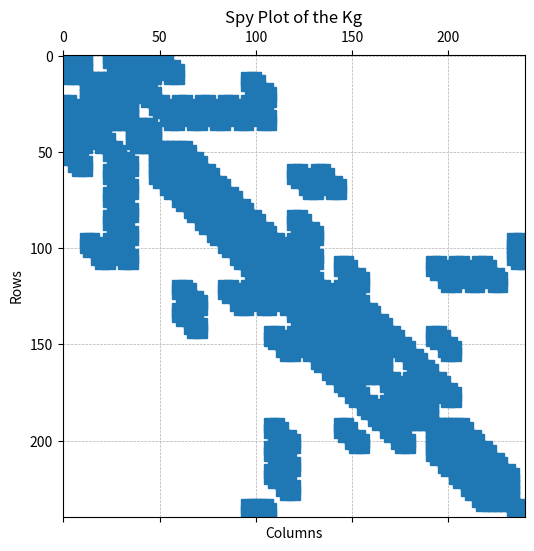
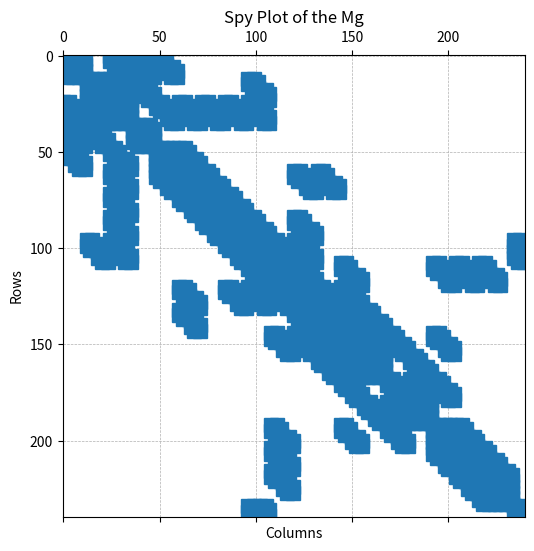
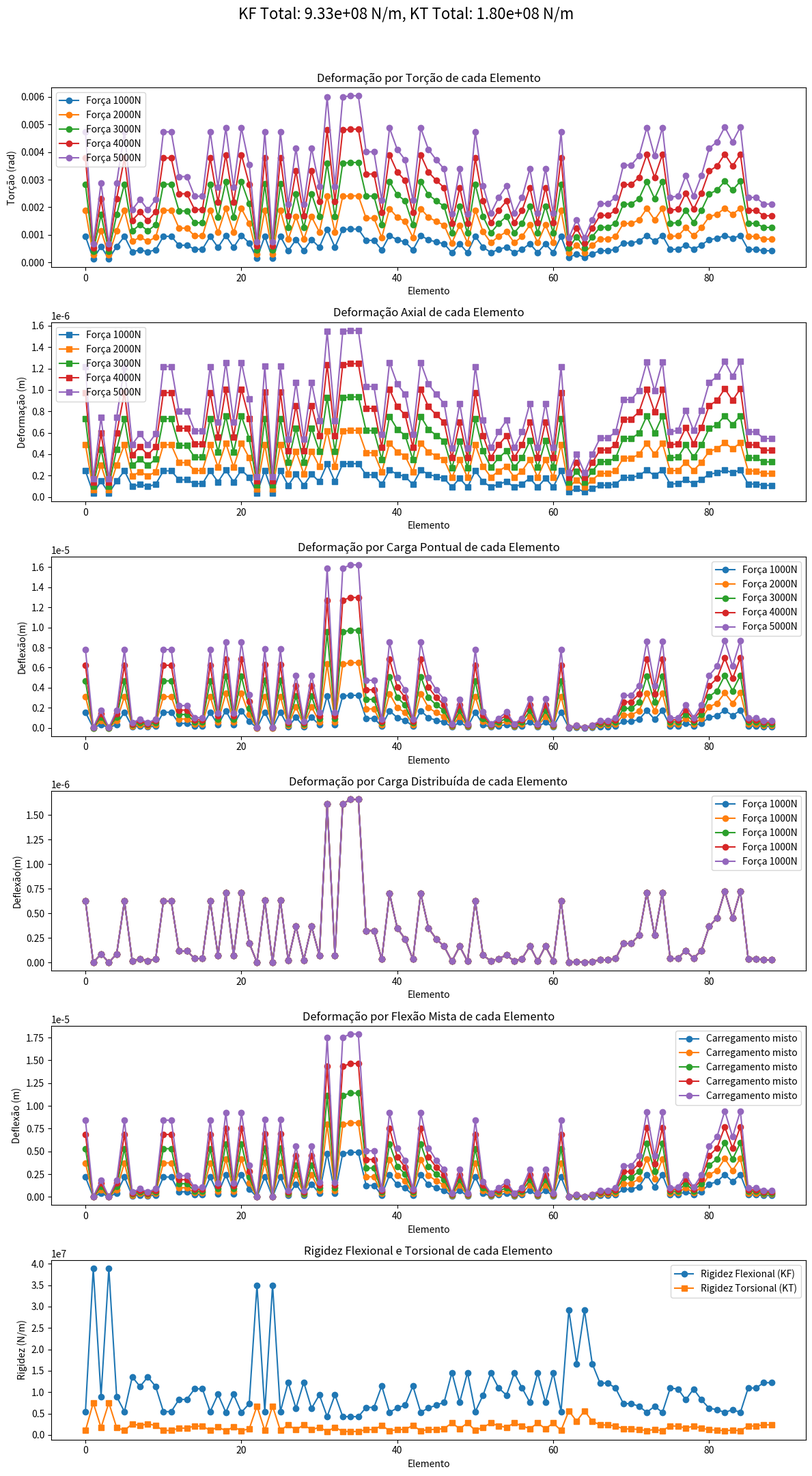
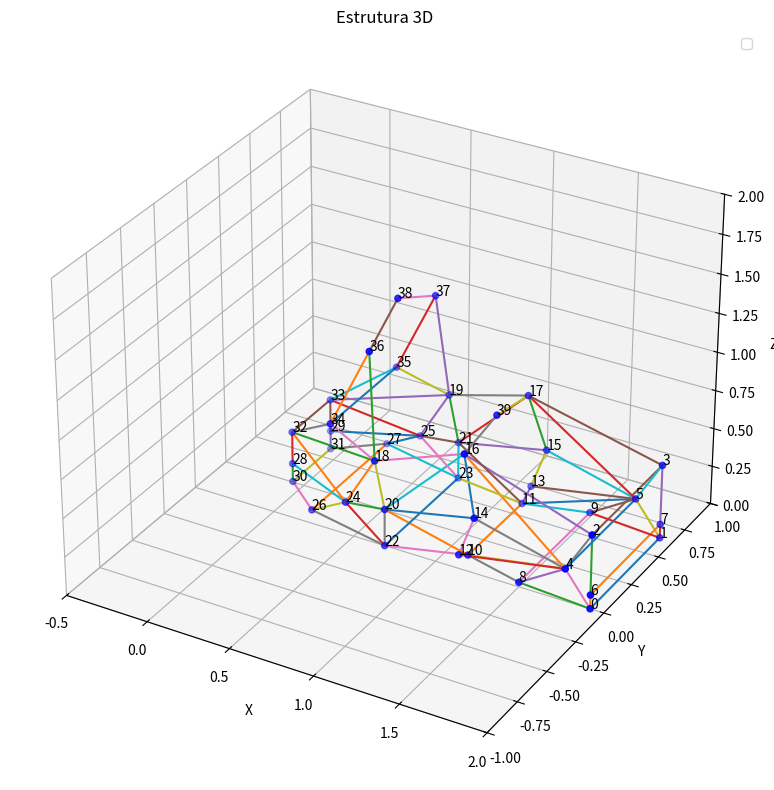
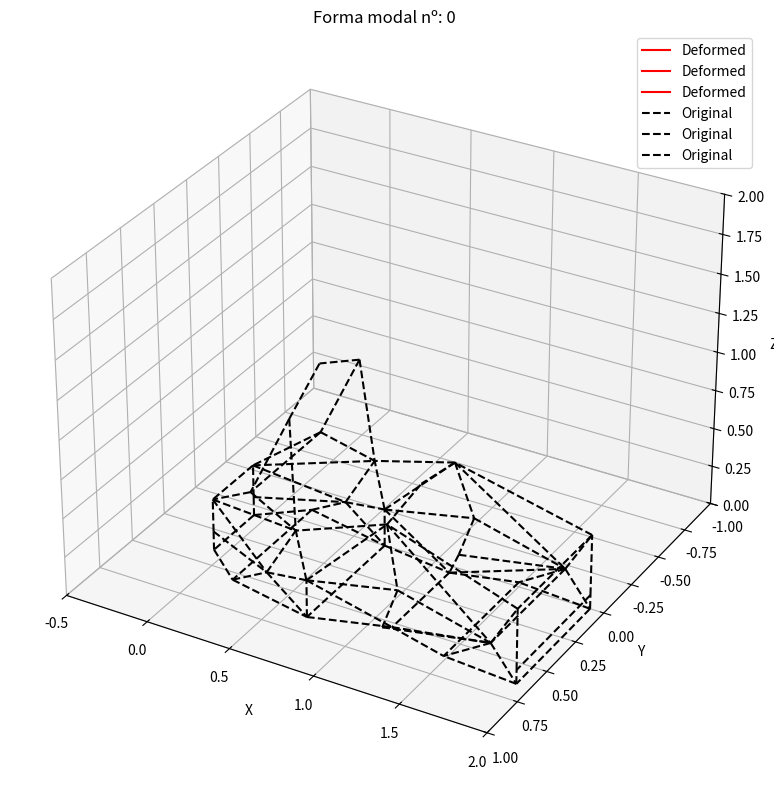
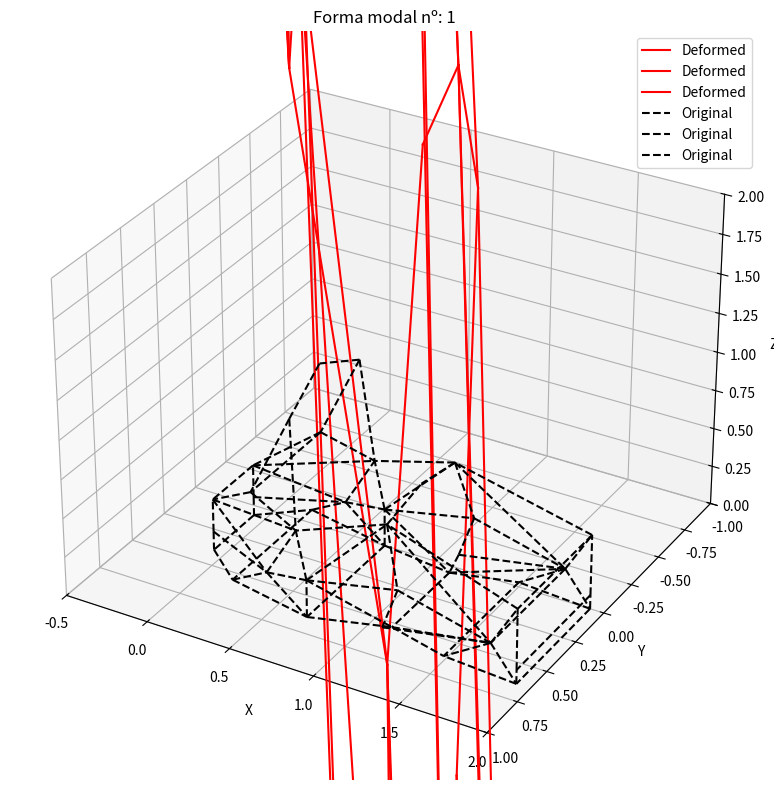
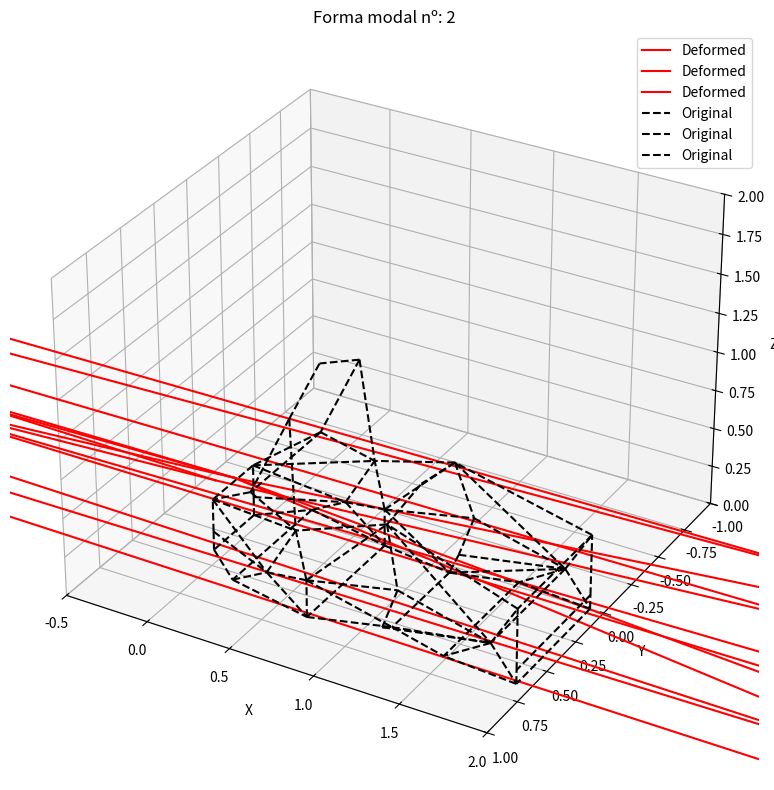
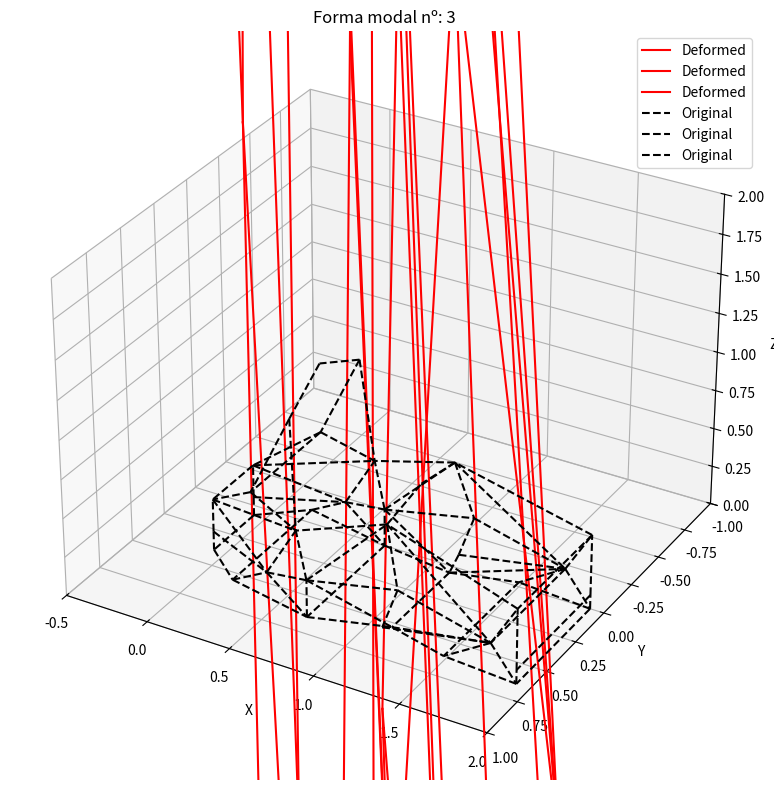
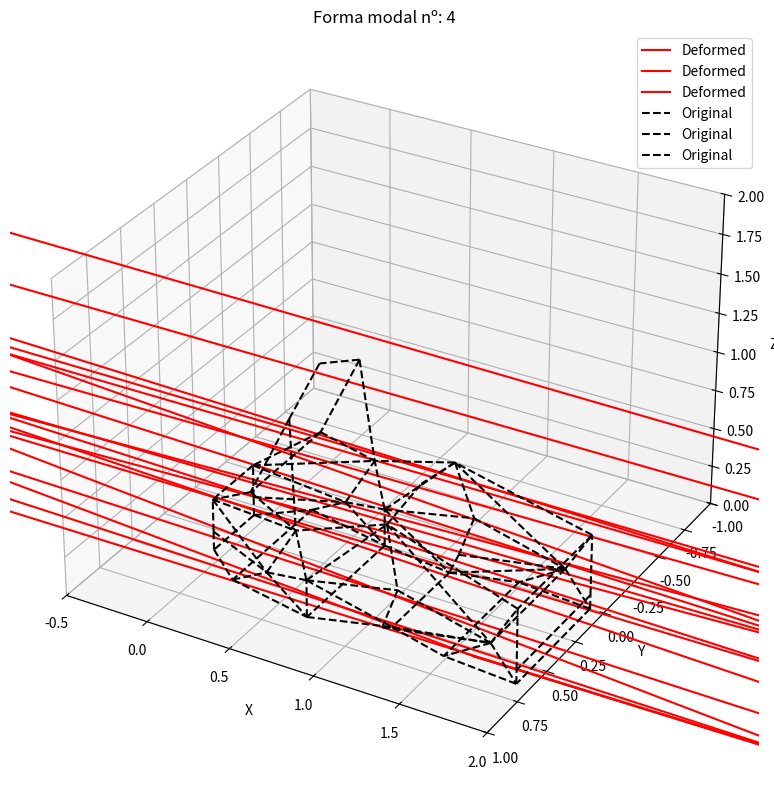
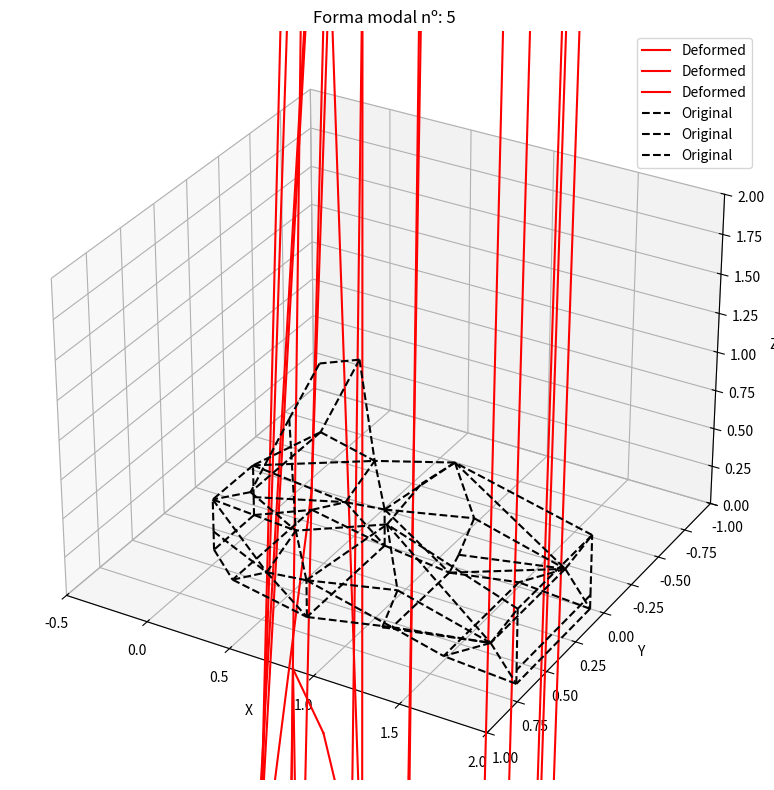
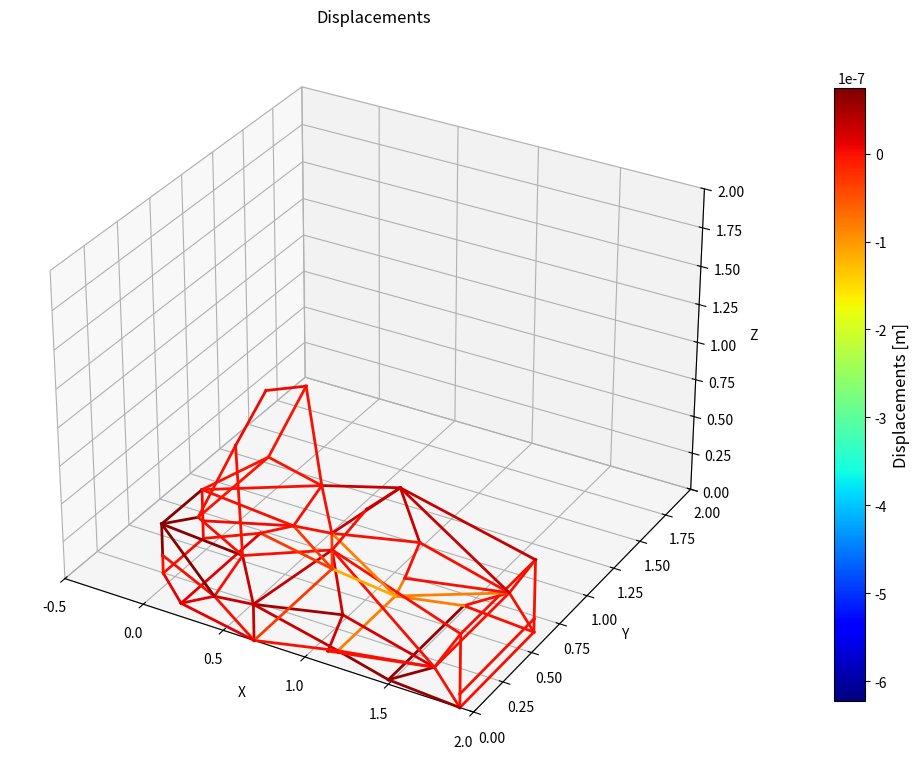
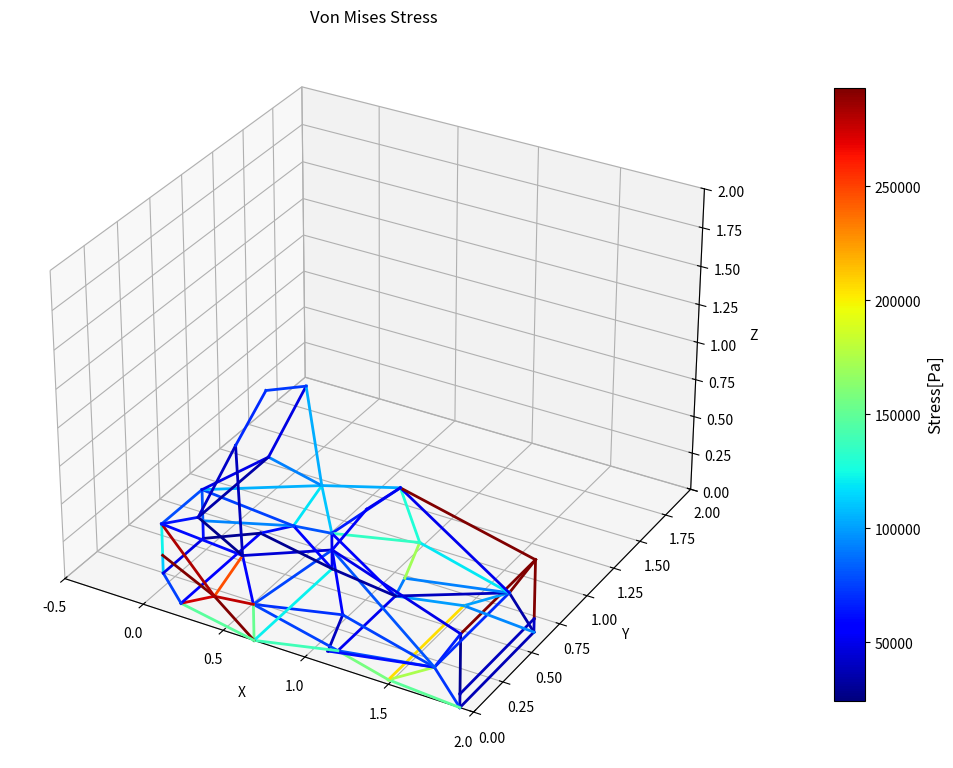

Source code (Python) for these figures, in order:
import numpy as np
from scipy.linalg import eigh
import matplotlib.pyplot as plt
from mpl_toolkits.mplot3d import Axes3D
from matplotlib.collections import LineCollection
from scipy.sparse import lil_matrix
from scipy.sparse.linalg import spsolve
import pandas as pd
from sympy import symbols, diff, Matrix
import sys
import os
np.set_printoptions(threshold=sys.maxsize)
np.set_printoptions(linewidth=200, suppress=True)

class Estrutura:


    def __init__(self, elements, nodes, m, Id, Ip):
        """
        Initializes the structure with elements, nodes, and physical properties.
        
        Inputs:
            - elements: connectivity matrix between nodes (tuples of node indices).
            - nodes: node coordinates (Nx3 array, where N is the number of nodes).
            - m: total mass of the system (float).
            - Id: directional moment of inertia (float).
            - Ip: planar moment of inertia (float).

        Outputs: None.

        Code authors: 
            - Patrícia Nascimento Vaccarezza; 
            - Eduardo Almeida Menezes; 
            - Cayque Lemos Souza; 
            - Antônio Marcos Lopes Brito Junior; 
            - Larissa Pereira Leanor;
            - Alexandre Duque;
            - Vergílio Torezan Silingardi Del Claro.
        """
        self.elements = elements                                             #Matriz de elementos conectados
        self.num_elements = len(elements)                                    #Número de elementos
        self.nodes = nodes                                                   #Matriz de nós com suas posições
        self.num_nodes = len(nodes)                                          #Número total de nós
        self.massa = 30                                                      #Massa do carro (Kg)
        self.momento_inercia_direcao = Id                                    #Momento de inércia em relação à direção (kg.m^2)
        self.momento_inercia_plano = Ip                                      #Momento de inércia em relação ao plano (kg.m^2)
        self.num_dofs_per_node = 6                                           #6 graus de liberdade por nó
        self.num_dofs = self.num_nodes * self.num_dofs_per_node              #Total de Graus de liberdade (gdls)
        self.K_global = np.zeros((self.num_dofs, self.num_dofs))             #Matriz de rigidez global
        self.M_global = np.zeros((self.num_dofs, self.num_dofs))             #Matriz de massa global
        self.num_modes = 6                                                   #Número de modos de vibração a serem retornados
        self.B_Global = np.zeros((6, self.num_dofs))                         #Matriz global B inicializada


    def calcular_comprimento(self, element):    
        """
        Calculates the length of an element based on node coordinates.
        Inputs:
            - element: tuple (start node index, end node index).
        Outputs:
            - element length (float).
        """                    
        node1, node2 = element
        x1, y1, z1 = self.nodes[node1]
        x2, y2, z2 = self.nodes[node2]
        return np.sqrt((x2 - x1)**2 + (y2 - y1)**2 + (z2 - z1)**2)


    def node_loc_matrix(self, node_tags, node_coord): 
        """
        Creates a matrix with node locations for visualization.
        Inputs:
            - node_tags: list of node identifiers.
            - node_coord: matrix of node coordinates.
        Outputs: None."""

        num_nodes = len(node_tags)
        node_loc_matrix = np.zeros((num_nodes, 4), dtype=float)
        for i, (x, y, z) in enumerate(node_coord, start=0):
            node_loc_matrix[i][0] = node_tags[i] + 1
            node_loc_matrix[i][1] = x
            node_loc_matrix[i][2] = y
            node_loc_matrix[i][3] = z
        print("\n   Nó   x   y   z")
        print(node_loc_matrix)


    def connect_matrix(self):
        """
        Generates and prints the connectivity matrix of elements.
        Inputs: None (uses class attributes).
        Outputs: None.
        """
        # Inicializar uma lista para armazenar as conexões
        connections = []

        # Criando a lista a partir de Connections para monstar a matriz connect
        for i, element in enumerate(self.elements):
            node_start, node_end = element
            connections.append([i + 1, node_start, node_end])
            
        # Converter a lista em um array numpy
        connections_matrix = np.array(connections)

        print("Matriz de conectividade:")
        print(connections_matrix)


    def element(self, element):
        """
        Computes the element stiffness and mass matrices.
        Inputs:
            - element: tuple (start node index, end node index).
        Outputs:
            - k_e: element stiffness matrix.
            - m_e: element mass matrix.
        """
        # Variáveis e constantes físicas do modelo
        E = 210e9   	#Modulo de Young (Pa)
        I = 1.6667e-5 	#Momento de inercia (m^4)
        G = 81.2e9  	#Modulo de Cisalhamento(Pa)
        A= 0.0125	    #Área da seção do elemento (m^2)	
        J = I/2     	#Momento polar de inércia (m^4) 
        kappa=0.9       #Fator de correção para cisalhamento 
        L_e = self.calcular_comprimento(element)
        Phi = (12 * E * I) / (kappa * G * A * L_e**2)
        rho = 7850  # kg/m^3

        c1 = E * A / L_e
        c2 = G * J / L_e
        c3 = E * I / L_e**3             #Euler-Bernoulli
        c4 = (E*I)/(L_e**3*(1+Phi))     #Timoshenko
        t1 = (4+Phi)
        t2 = (2-Phi)
        d1 = rho*A*L_e
        d2 = (I*L_e)/6
        d3 = (rho*A*L_e)/420

        # Matriz de Rigidez Elementar (Euler-Bernoulli)
        # Para converter para timoshenko basta trocar c3 por c4,onde tem (4 * L_e**2 * c3) substitui por (t1* L_e**2 * c4) e onde tiver (2 * L_e**2 * c3) por (t2* L_e**2 * c4))
        k_e= np.array([
                [12 * c4, 0, 0, 6 * L_e * c4, 0, 0, -12 * c4, 0, 0, 6 * L_e * c4, 0, 0],
                [0, c1, 0, 0, 0, 0, 0, -c1, 0, 0, 0, 0],
                [0, 0, 12 * c4, 0, 0, 6 * L_e* c4, 0, 0, -12 * c4, 0, 0, 6 * L_e * c4],
                [6 * L_e * c4, 0, 0, t1* L_e**2 * c4, 0, 0, -6 * L_e * c4, 0, 0, t2 * L_e**2 * c4, 0, 0],
                [0, 0, 0, 0, c2, 0, 0, 0, 0, 0, -c2, 0],
                [0, 0, 6 * L_e * c4, 0, 0, t1* L_e**2 * c4, 0, 0, -6 * L_e * c4, 0, 0, t2 * L_e**2 * c4],
                [-12 * c4, 0, 0, -6 * L_e * c4, 0, 0, 12 * c4, 0, 0, -6 * L_e * c4, 0, 0],
                [0, -c1, 0, 0, 0, 0, 0, c1, 0, 0, 0, 0],
                [0, 0, -12 * c4, 0, 0, -6 * L_e * c4, 0, 0, 12 * c4, 0, 0, -6 * L_e * c4],
                [6 * L_e * c4, 0, 0, t2 * L_e**2 * c4, 0, 0, -6 * L_e * c4, 0, 0, t1* L_e**2 * c4, 0, 0],
                [0, 0, 0, 0, -c2, 0, 0, 0, 0, 0, c2, 0],
                [0, 0, 6 * L_e * c4, 0, 0, t2 * L_e**2 * c4, 0, 0, -6 * L_e * c4, 0, 0, t1* L_e**2 * c4]
            ])
        
        # Matriz de Massa Elementar
        m_e= np.array([
                [156 * d3, 0, 0, 22 * L_e * d3, 0, 0, 54 * d3, 0, 0, -13 * L_e * d3, 0, 0],
                [0,2*d1, 0, 0, 0, 0, 0, d1, 0, 0, 0, 0],
                [0, 0, 156 * d3, 0, 0, 22 * L_e* d3, 0, 0, 54 * d3, 0, 0, -13 * L_e * d3],
                [22 * L_e * d3, 0, 0, 4 * L_e**2 * d3, 0, 0, 13 * L_e * d3, 0, 0, -3 * L_e**2 * d3, 0, 0],
                [0, 0, 0, 0, 2*d2, 0, 0, 0, 0, 0, d2, 0],
                [0, 0, 22 * L_e * d3, 0, 0, 4 * L_e**2 * d3, 0, 0, 13 * L_e * d3, 0, 0, -3 * L_e**2 * d3],
                [54 * d3, 0, 0, 13 * L_e * d3, 0, 0, 156* d3, 0, 0, -22 * L_e * d3, 0, 0],
                [0, d1, 0, 0, 0, 0, 0, 2*d1, 0, 0, 0, 0],
                [0, 0, 54 * d3, 0, 0, 13 * L_e * d3, 0, 0, 156 * d3, 0, 0, -22 * L_e * d3],
                [-13 * L_e * d3, 0, 0, -3 * L_e**2 * d3, 0, 0, -22 * L_e * d3, 0, 0, 4 * L_e**2 * d3, 0, 0],
                [0, 0, 0, 0, d2, 0, 0, 0, 0, 0, 2*d2, 0],
                [0, 0, -13 * L_e * d3, 0, 0,-3 * L_e**2 * d3, 0, 0, -22 * L_e * d3, 0, 0, 4 * L_e**2 * d3]
            ])
        return k_e,m_e


    def aplicar_engastes(self, nodes, dofs):
        """
        Applies constraints (fixed DOFs) on specific nodes.
        Inputs:
            - nodes: list of node indices to be constrained.
            - dofs: list of degrees of freedom to be fixed.
        Outputs: None.
        """
        for node in nodes:                                          # Laço para selecionar cada nó que será engastado
            for dof in dofs:                                        # Laço para selecionar quais graus de liberdade serão fixados
                index = node * self.num_dofs_per_node + dof         # Identificação da entrada da matriz que precisa ser restringida pelo engaste        
                self.K_global[index, index] = 10**10                # Um valor suficientemente grande para simular um engaste 


    def matrizes_global(self):
        """
        Assembles the global stiffness and mass matrices.
        Inputs: None (uses class attributes).
        Outputs:
            - K_global: global stiffness matrix.
            - M_global: global mass matrix.
        """
        for element in self.elements:
            node1, node2 = element
            k_e, m_e = self.element(element)
            # DOFs associados ao elemento            
            dofs = [6 * node1, 6 * node1 + 1, 6 * node1 + 2, 6 * node1 + 3, 6 * node1 + 4, 6 * node1 + 5,
                    6 * node2, 6 * node2 + 1, 6 * node2 + 2, 6 * node2 + 3, 6 * node2 + 4, 6 * node2 + 5]

            # Atualizando as matrizes globais
            self.K_global[np.ix_(dofs, dofs)] += k_e
            self.M_global[np.ix_(dofs, dofs)] += m_e

        # self.aplicar_engastes([0, 2, 4, 5], [0, 1, 2, 3, 4, 5])                             #Por enquanto não estaremos considerando engastes
        pd.DataFrame(self.K_global).to_csv('Matriz_Global_Rigidez.csv', index=True, header=True)
        pd.DataFrame(self.M_global).to_csv('Matriz_Global_Massa.csv', index=True, header=True)        

        # print (self.K_global)
        # print (self.M_global)

        plt.figure(figsize=(6, 6))
        plt.spy(self.K_global, markersize=10)  # Adjust markersize for visibility
        plt.title("Spy Plot of the Kg")
        plt.xlabel("Columns")
        plt.ylabel("Rows")
        plt.grid(True, which="both", linestyle="--", linewidth=0.5)
        plt.show()

        plt.figure(figsize=(6, 6))
        plt.spy(self.M_global, markersize=10)  # Adjust markersize for visibility
        plt.title("Spy Plot of the Mg")
        plt.xlabel("Columns")
        plt.ylabel("Rows")
        plt.grid(True, which="both", linestyle="--", linewidth=0.5)
        plt.show()

        return self.K_global,self.M_global


    def shape_fun(self, F_flexao1, F_flexao2, F_axial,F_torcao): 
        """
        Calculates deformations and stiffness of elements under loads.
        Inputs:
            - F_flex1: array of point bending forces.
            - F_flex2: array of distributed bending forces.
            - F_axial: array of axial forces.
            - F_torsion: array of torsion forces.
        Outputs:
            - Arrays of torsion, deformations, and stiffness (bending and torsional).
        """
        E = 2.1e11  	#Modulo de Young (Pa)
        I = 1.6667e-5 	#Momento de inercia (m^4)
        G = 81.2e9  	#Modulo de Cisalhamento (Pa)
        A= 0.0125	    #Área da seção do elemento (m^2)	
        J = I/2     	#Momento polar de inércia (m^4)
        
        KF_total = 0
        KT_total = 0
        KF_elements = []
        KT_elements = [] 
        torcao, deformacao, flexao1, flexao2, flexao3 = [], [], [], [], []
        for element in self.elements:
            L_e = self.calcular_comprimento(element)
            # Equação de torsão
            torcao_val = (F_torcao * L_e) / (G * J)         #Fonte[1]
            torcao.append(torcao_val)
            # Equação  para deformação axial
            deformacao_val = (F_axial* L_e / (A * E))       #Fonte[2]
            deformacao.append(deformacao_val)
            # Equação para flexão
            flexao_val1 = (F_flexao1*L_e**3)/(48 * E * I)      #Fonte[3.1] (carga pontual no meio do elemento biapoiado)
            flexao_val2 = (5*F_flexao2*L_e**4)/(384 * E * I)   #Fonte[3.2] (carga distribuída ao longo de todo o elemento biapoiado)
            flexao_val3 = flexao_val1 + flexao_val2            #Fonte[3.3] (tentativa de carregamento misto)
            flexao1.append(flexao_val1)
            flexao2.append(flexao_val2)
            flexao3.append(flexao_val3)

            # Rigidez flexional
            KF = E * I / L_e
            # Rigidez torsional
            KT = G * J / L_e

            KF_total += KF
            KT_total += KT

            KF_elements.append(KF)
            KT_elements.append(KT)
            
        return (np.array(torcao), np.array(deformacao), np.array(flexao1), 
            np.array(flexao2), np.array(flexao3), KF_total, KT_total, KF_elements, KT_elements)


    def modal_analysis(self):
        """
        Performs modal analysis to compute natural frequencies and mode shapes.
        Inputs: None.
        Outputs:
            - eigenvalues: eigenvalues (squared natural frequencies).
            - eigenvectors: eigenvectors (mode shapes).
            - frequencies: natural frequencies (Hz).
        """
        # Análise modal por resolução do problema de autovalor e autovetor
        unsorted_eigenvalues, unsorted_eigenvectors = eigh(self.K_global, self.M_global)

        # Frequências naturais (raiz quadrada dos autovalores)
        unsorted_frequencies = np.sqrt(unsorted_eigenvalues) / (2 * np.pi)  # Divisão por 2*pi para converter para hertz

        # Tratando os dados (tomando apenas as 20 primeiras frequências naturais)
        sorted_indices = np.argsort(unsorted_frequencies)  # Ordena as frequências em ordem crescente
        top_indices = sorted_indices[:self.num_modes]  # Seleciona os índices dos primeiros n modos

        eigenvalues = np.array(unsorted_eigenvalues)[top_indices]  # Filtra os primeiros n autovalores
        eigenvectors = np.array(unsorted_eigenvectors)[:, top_indices]  # Filtra os primeiros n autovetores
        frequencies = np.array(unsorted_frequencies)[top_indices]  # Filtra as primeiras n frequências

        return eigenvalues, eigenvectors, frequencies
    

    def static_analysis(K_global, F_global, fixed_dofs):
        """
        Perform static analysis by solving Ku = F with boundary conditions.

        Parameters:
            K_global (ndarray): Global stiffness matrix (N x N).
            F_global (ndarray): Global force vector (N).
            fixed_dofs (list): List of DOF indices to be fixed.

        Returns:
            displacements (ndarray): Displacement vector (N).

        Resolve uma análise estática para deslocamentos em DOFs livres.
        Entradas:
            - K_global: matriz de rigidez global.
            - F_global: vetor de forças globais.
            - fixed_dofs: índices de graus de liberdade fixos.
        Saídas:
            - displacements: vetor de deslocamentos nos DOFs.
        """
        # Total number of DOFs
        n_dofs = K_global.shape[0]

        # Create a mask for free DOFs (DOFs not constrained)
        free_dofs = np.array([i for i in range(n_dofs) if i not in fixed_dofs])

        # Reduce the stiffness matrix and force vector
        K_reduced = K_global[np.ix_(free_dofs, free_dofs)]
        F_reduced = F_global[free_dofs]

        # Solve for displacements at free DOFs
        # USE "linalg.lstsq" FOR NEAR SINGULAR MATRICES (ALL OF THEM)
        u_reduced = np.linalg.lstsq(K_reduced, F_reduced, rcond=None)[0]  # Get only the solution vector

        # Construct full displacement vector
        displacements = np.zeros(n_dofs)

        displacements[free_dofs] = u_reduced

        return displacements

    def calcular_B_Elementar(self, element):
        """
        Calcula a matriz B de um elemento individual.
        """
        L_e = self.calcular_comprimento(element)

        dN_dX = 1 / L_e
        dN_dY = 1 / L_e
        dN_dZ = 1 / L_e

        B = np.array([
            [dN_dX, 0, 0, 0, 0, 0, dN_dX, 0, 0, 0, 0, 0],
            [0, dN_dY, 0, 0, 0, 0, 0, dN_dY, 0, 0, 0, 0],
            [0, 0, dN_dZ, 0, 0, 0, 0, 0, dN_dZ, 0, 0, 0],
            [dN_dY, dN_dX, 0, 0, 0, 0, dN_dY, dN_dX, 0, 0, 0, 0],
            [0, dN_dZ, dN_dY, 0, 0, 0, 0, dN_dZ, dN_dY, 0, 0, 0],
            [dN_dZ, 0, dN_dX, 0, 0, 0, dN_dZ, 0, dN_dX, 0, 0, 0]
        ])
        
        return B
    
    def compute_strain2(self, displacements):
        
        D = displacements
        strains_list = []  

        for element in self.elements:
            node1, node2 = element  

            D_T = np.array([
                D[6 * node1], D[6 * node1 + 1], D[6 * node1 + 2],
                D[6 * node1 + 3], D[6 * node1 + 4], D[6 * node1 + 5],
                D[6 * node2], D[6 * node2 + 1], D[6 * node2 + 2],
                D[6 * node2 + 3], D[6 * node2 + 4], D[6 * node2 + 5]
            ]).reshape(-1, 1)  

            B_matrices = self.calcular_B_Elementar(element)  
            
            strains = np.dot(B_matrices, D_T)  

            strains_list.append(strains)  

        return np.array(strains_list)
        

    def compute_stress(self, strains, E, nu):
        """
        Compute stresses for all elements using Hooke's law.

        Parameters:
            strains (list of ndarray): Strain tensors for all elements.
            E (float): Young's modulus.
            nu (float): Poisson's ratio.

        Returns:
            stresses (list of ndarray): Stress tensors for all elements.
        """
        # Construct constitutive matrix (isotropic 3D elasticity)
        lambda_ = (E * nu) / ((1 + nu) * (1 - 2 * nu))
        G = E / (2 * (1 + nu))
        C = np.array([
            [lambda_ + 2*G  , lambda_       , lambda_       ,   0,  0,  0],
            [lambda_        , lambda_ + 2*G , lambda_       ,   0,  0,  0],
            [lambda_        , lambda_       , lambda_ + 2*G ,   0,  0,  0],
            [              0,              0,              0,   G,  0,  0],
            [              0,              0,              0,   0,  G,  0],
            [              0,              0,              0,   0,  0,  G]
        ])
        
        stresses = []
        for strain in strains:
            stress = np.dot(C, strain)  # Hooke's law: C times strain
            stresses.append(stress)
        return np.array(stresses)


    def compute_von_mises(self, stresses):
        """
        Compute von Mises stress for all elements.

        Parameters:
            stresses (list of ndarray): Stress tensors for all elements.

        Returns:
            von_mises_stresses (list of float): Von Mises stress for each element.
        """
        von_mises_stresses = []
        for stress in stresses:
            sigma_xx, sigma_yy, sigma_zz, tau_xy, tau_yz, tau_zx = stress
            von_mises = np.sqrt(
                0.5 * (
                    (sigma_xx - sigma_yy)**2 +
                    (sigma_yy - sigma_zz)**2 +
                    (sigma_zz - sigma_xx)**2 +
                    6 * (tau_xy**2 + tau_yz**2 + tau_zx**2)
                )
            )
            von_mises_stresses.append(von_mises)
        return np.array(von_mises_stresses)


    def Mesh(self):
        
        """
        Generates a `.geo` file for the structure mesh in GMSH.
        Inputs: None (uses class attributes and user-provided file name).
        Outputs: None.
        """
        
        filename = input("Insira o nome do arquivo: ") + ".geo"
        diretorio = input("Insira o diretorio onde o arquivo .geo deve ser salvo: ")

        if not os.path.exists(diretorio):
            os.makedirs(diretorio)

        filepath = os.path.join(diretorio, filename)

        with open(filepath, 'w') as geo_file:
            for i, (x, y, z) in enumerate(self.nodes):
                geo_file.write(f'Point({i + 1}) = {{{x}, {y}, {z}, 1.0}};\n')

            for i, (start, end) in enumerate(self.elements):
                geo_file.write(f'Line({i + 1}) = {{{start + 1}, {end + 1}}};\n')

            if len(self.elements) > 2:
                line_loop_indices = ', '.join(str(i + 1) for i in range(len(elements)))
                geo_file.write(f'Line Loop(1) = {{{line_loop_indices}}};\n')
                geo_file.write('Plane Surface(1) = {1};\n')

            geo_file.write('Mesh.Algorithm = 6;\n')
            geo_file.write('Mesh.ElementOrder = 1;\n')
            geo_file.write('Mesh.Format = 1;\n')

        print(f'O arquivo foi salvo em: {filepath}, basta abrir o GMSH, e abrir o arquivo')


    def plot_colored_wireframe(nodes, elements, scalar_values, graphtitle='Wireframe plot', scalelabel='Your variable here', colormap='jet'):
        """
        Plots a 3D wireframe of the structure with color mapping based on scalar values.
        
        Parameters:
            nodes (array): Array of node coordinates (N x 3).
            elements (list): List of tuples defining connections between nodes.
            scalar_values (array): 1D array of scalar values (e.g., strain) at each node.
            graphtitle (str): Graph title.
            scalelabel (str): LColormap scale label description.
            colormap (str): Colormap name for visualization.
        """
        # Normalize scalar values to [0, 1] for colormap
        norm = plt.Normalize(vmin=np.min(scalar_values), vmax=np.max(scalar_values)/2)
        cmap = plt.get_cmap(colormap)
        
        # Create the plot
        fig = plt.figure(figsize=(10, 8))
        ax = fig.add_subplot(111, projection='3d')

        # Plot each element with color based on scalar values
        for node1, node2 in elements:
            # Get coordinates for the two nodes
            x = [nodes[node1][0], nodes[node2][0]]
            y = [nodes[node1][1], nodes[node2][1]]
            z = [nodes[node1][2], nodes[node2][2]]
            
            # Get the scalar value for the midpoint of the element
            scalar_midpoint = (scalar_values[node1] + scalar_values[node2]) / 2
            
            # Map scalar value to color
            color = cmap(norm(scalar_midpoint))
            
            # Plot the line segment with the corresponding color
            ax.plot(x, y, z, color=color, linewidth=2)

        # Add a colorbar
        mappable = plt.cm.ScalarMappable(cmap=cmap, norm=norm)
        mappable.set_array(scalar_values)
        cbar = plt.colorbar(mappable, ax=ax, orientation='vertical', shrink=0.8, pad=0.1)
        cbar.set_label(scalelabel, fontsize=12)

        # Set axis labels and title
        ax.set_xlabel('X')
        ax.set_ylabel('Y')
        ax.set_zlabel('Z')
        ax.set_title(graphtitle)
        plt.xlim([-0.5,2])
        plt.ylim([0,2])
        ax.set_zlim([0,2])
        plt.tight_layout()
        plt.show()



# THE EXAMPLE FUN STARTS HERE, JUST RUN IN INTERACTIVE WINDOW

#Coordenadas dos nós (x, y, z)
i = 0.03
j = 0.04
k = 0.03
nodes = np.array ([[64*i, 0*j, 0*k] , [64*i, 16*j, 0*k] ,[64*i, 0*j, 16*k] , [64*i, 16*j, 16*k] ,[59*i, 0*j, 7*k] , [59*i, 16*j, 7*k] , [64*i, 0*j, 3*k] , [64*i, 16*j, 3*k] , [50*i, 0*j, 1*k] , [50*i, 16*j, 1*k] , [38*i, 2*j, 1*k] , [38*i, 14*j, 1*k] , [38*i, 0*j, 3*k] , [38*i, 16*j, 3*k] , [41*i, 0*j, 12*k] , [41*i, 16*j, 12*k] , [38*i, 1*j, 24*k] , [38*i, 15*j, 24*k] , [21*i, 0*j, 18*k] , [21*i, 16*j, 18*k] , [23*i, 0*j, 8*k] , [23*i, 16*j, 8*k] , [23*i, 0*j, 0*k] , [23*i, 16*j, 0*k] , [15*i, 0*j, 7*k] , [15*i, 16*j, 7*k] , [8*i, 0*j, 3*k] , [8*i, 16*j, 3*k] , [0*i, 4*j, 7*k] , [0*i, 12*j, 7*k] , [0*i, 4*j, 3*k] , [0*i, 12*j, 3*k] , [0*i, 4*j, 14*k],[0*i, 12*j, 14*k] , [11*i, 1*j, 22*k] , [11*i, 15*j, 22*k] , [19*i, 1*j, 40*k] , [19*i, 15*j, 40*k] , [18*i, 8*j, 45*k] , [38*i, 8*j, 26*k]])  

elements = [(0,1),(0,6),(6,2),(1,7),(7,3),(2,3),(4,0),(4,2),(5,1),(5,3),(4,5),(6,7),(0,8),(1,9),(4,8),(5,9),(8,9),(10,8),(10,4),(11,9),(11,5),(10,11),(12,10),(12,4),(13,11),(13,5),(14,12),(14,4),(15,13),(15,5),(16,14),(16,4),(17,15),(17,5),(2,16),(3,17),(16,18),(17,19),(20,18),(20,16),(20,14),(20,10),(21,19),(21,17),(21,15),(21,11),(22,10),(22,20),(23,11),(23,21),(22,23),(24,18),(24,20),(24,22),(25,19),(25,21),(25,23),(26,22),(26,24),(27,23),(27,25),(26,27),(28,30),(28,32),(29,31),(29,33),(30,26),(31,27),(30,31),(28,24),(29,25),(32,24),(32,18),(33,25),(33,19),(32,33),(34,18),(34,32),(35,19),(35,33),(34,35),(36,34),(36,18),(37,35),(37,19),(36,38),(37,38),(16,39),(17,39)]
#nodes = np.array ([    [0,     0,      0],    [0,     0.375,    0],    [0,     0.700,    0],    [1.500,  0.375,    0],    [1.500,  0,      0],    [1.500,  0.700,    0]])
#elements = [    (0,     1),    (1,     2),    (4,     3),    (3,     5),    (1,     3) ]

#Criar a estrutura e montar as matrizes de rigidez e massa globais
#Dados: n = len(nodes), 
#       m = 1500 kg, 
#       rho = 7850 kg/m^3
#       A = 0.225 m^2
#       E = 210e9  # Módulo de elasticidade em Pa
#       I = 8.33e-6  # Momento de inércia em m^4
#       Ip = Id = 8.33e-6 kg.m^2

F_flexao1 = np.array([1000, 2000, 3000, 4000, 5000])
F_flexao2 = np.array([1000, 1000, 1000, 1000, 1000])
F_axial = np.array([1000, 2000, 3000, 4000, 5000])
F_torcao = np.array([1000, 2000, 3000, 4000, 5000])

estrutura = Estrutura(elements, nodes, 180, 4.18e-6, 8.33e-6)

K_global, M_global = estrutura.matrizes_global()

#Gera as matrizes de localização dos nós e de conectividade
node_tags = list(range(len(nodes)))
estrutura.node_loc_matrix(node_tags, nodes)
estrutura.connect_matrix()

#Gerar autovalores, autovetores e frequências naturais
autovalores, autovetores, frequencias = estrutura.modal_analysis()

# Chamando a função shape_fun
torcao, deformacao_axial, flexao1, flexao2, flexao3, KF_total, KT_total, KF_elements, KT_elements = estrutura.shape_fun(F_flexao1, F_flexao2, F_axial, F_torcao)

# Plotando os resultados das deformações
fig, axs = plt.subplots(6, 1, figsize=(12, 22))

# Plot da Torção
axs[0].plot(torcao, 'o-', label=[f'Força {F}N' for F in F_torcao])
axs[0].set_title('Deformação por Torção de cada Elemento')
axs[0].set_xlabel('Elemento')
axs[0].set_ylabel('Torção (rad)')
axs[0].legend()

# Plot da Deformação Axial
axs[1].plot(deformacao_axial, 's-', label=[f'Força {F}N' for F in F_axial])
axs[1].set_title('Deformação Axial de cada Elemento')
axs[1].set_xlabel('Elemento')
axs[1].set_ylabel('Deformação (m)')
axs[1].legend()

# Plot da Flexão por Carga Pontual
axs[2].plot(flexao1,'o-', label=[f'Força {F}N' for F in F_flexao1])
axs[2].set_title('Deformação por Carga Pontual de cada Elemento')
axs[2].set_xlabel('Elemento')
axs[2].set_ylabel('Deflexão(m)')
axs[2].legend()

# Plot da Flexão por Carga Distribuída
axs[3].plot(flexao2,'o-', label=[f'Força {F}N' for F in F_flexao2])
axs[3].set_title('Deformação por Carga Distribuída de cada Elemento')
axs[3].set_xlabel('Elemento')
axs[3].set_ylabel('Deflexão(m)')
axs[3].legend()

# Plot da Flexão Mista
axs[4].plot(flexao3, 'o-', label='Carregamento misto')
axs[4].set_title('Deformação por Flexão Mista de cada Elemento')
axs[4].set_xlabel('Elemento')
axs[4].set_ylabel('Deflexão (m)')
axs[4].legend()

# Plot da Rigidez Flexional e Torsional por Elemento
axs[5].plot(KF_elements, 'o-', label='Rigidez Flexional (KF)')
axs[5].plot(KT_elements, 's-', label='Rigidez Torsional (KT)')
axs[5].set_title('Rigidez Flexional e Torsional de cada Elemento')
axs[5].set_xlabel('Elemento')
axs[5].set_ylabel('Rigidez (N/m)')
axs[5].legend()

# Mostrando os totais no título geral
plt.suptitle(f'KF Total: {KF_total:.2e} N/m, KT Total: {KT_total:.2e} N/m', fontsize=16)

plt.tight_layout(rect=[0, 0, 1, 0.96])
plt.show()

# Plotando o gráfico 3D da estrutura
fig = plt.figure(figsize=(10, 8))
ax = fig.add_subplot(111, projection='3d')

# Plotar os nós
ax.scatter(nodes[:, 0], nodes[:, 1], nodes[:, 2], c='b')   

# Numerar os nós
for i, node in enumerate(nodes):
    ax.text(node[0], node[1], node[2], str(i), color='black')

# Conectando os nós
for element in elements:
    node_start, node_end = element
    ax.plot([nodes[node_start, 0], nodes[node_end, 0]],  # X
            [nodes[node_start, 1], nodes[node_end, 1]],  # Y
            [nodes[node_start, 2], nodes[node_end, 2]])  # Z

# Configurações adicionais
ax.set_xlabel('X')
ax.set_ylabel('Y')
ax.set_zlabel('Z')
ax.set_title('Estrutura 3D')
ax.legend()
plt.xlim([-0.5,2])
plt.ylim([-1,1])
ax.set_zlim([0,2])
plt.tight_layout()
plt.show()
#Exibindo as frequências naturais e modos de vibração da estrutura
print("\n Frequências Naturais (ω) da estrutura montada por vigas:")
print(frequencias)

#Plotagem dos modos de vibração para a estrutura de vigas
for mode_idx in range(len(autovalores)):
    mode_shape = autovetores[:, mode_idx]
    displacements = np.zeros((len(nodes), 3))  # Assuming we want to visualize x, y, z displacements only

    # Loop through nodes to extract the translations
    for j, (x, y, z) in enumerate(nodes):
        # 6 DOFs per node: [u_x, u_y, u_z, theta_x, theta_y, theta_z]
        dof_start = 6 * j  # Start index of DOFs for node j
        displacements[j, 0] = mode_shape[dof_start]     # u_x
        displacements[j, 1] = mode_shape[dof_start + 1] # u_y
        displacements[j, 2] = mode_shape[dof_start + 2] # u_z

    # Scale displacements for plots
    scale_factor = 1000  # Adjust as needed
    deformed_nodes = np.array(nodes) + displacements * scale_factor

    # Plot deformed
    fig = plt.figure(figsize=(10, 8))
    ax = fig.add_subplot(111, projection='3d')

    for node1, node2 in elements:
        x = [deformed_nodes[node1][0], deformed_nodes[node2][0]]
        y = [deformed_nodes[node1][1], deformed_nodes[node2][1]]
        z = [deformed_nodes[node1][2], deformed_nodes[node2][2]]
        ax.plot(x, y, z, 'r-', label="Deformed" if node1 == 0 else "")  # Add label for the first line

    # Add original for comparison
    for node1, node2 in elements:
        x = [nodes[node1][0], nodes[node2][0]]
        y = [nodes[node1][1], nodes[node2][1]]
        z = [nodes[node1][2], nodes[node2][2]]
        ax.plot(x, y, z, 'k--', label="Original" if node1 == 0 else "")  # Add label for the first line

    ax.set_xlabel('X')
    ax.set_ylabel('Y')
    ax.set_zlabel('Z')
    ax.set_title(f'Forma modal nº: {mode_idx}')
    ax.legend()
    plt.xlim([-0.5,2])
    plt.ylim([1,-1])
    ax.set_zlim([0,2])
    plt.tight_layout()
    plt.show()

# estrutura.Mesh()
F_global = np.zeros(K_global.size)  # Force vector
F_global[2+5*6] = 100
F_global[2+5*9] = -50
fixed_dofs = [0, 1, 2, 3, 4, 5]

# Perform analysis
displacements = Estrutura.static_analysis(K_global, F_global, fixed_dofs)

print("Displacement Vector:", displacements)
ordem_displacements = np.array(displacements).shape
print(f'a ordem da matriz dos deslocamentos é {ordem_displacements}')
Estrutura.plot_colored_wireframe(nodes, elements, displacements, 'Displacements', 'Displacements [m]')
strain = estrutura.compute_strain2(displacements)
stress = estrutura.compute_stress(strain, 210e9, 0.3)
print(strain)
#print(stress)
von_mises = estrutura.compute_von_mises(stress)
#print(von_mises)
Estrutura.plot_colored_wireframe(nodes,elements,von_mises,'Von Mises Stress', 'Stress[Pa]')





"""
Referências
[1] FERREIRA, L. C. M.; SILVA, M. C. F.; GOMES, L. A. Análise da Rigidez Torsional do Chassi de um Protótipo de Competição Formula SAE. Anais do Congresso Brasileiro de Engenharia Mecânica (COBEM), 2021. Disponível em: https://www.scielo.br. Acesso em: 7 jul. 2024.

[2] ZAVATTI, A.; JARDIM, A.; BALTHAZAR, J. M. Estudo Experimental e Numérico da Rigidez Torsional de um Chassi Tubular de Competição. Revista Brasileira de Engenharia Mecânica, v. 22, n. 2, p. 89-101, 2022. Disponível em: https://doi.org. Acesso em: 7 jul. 2024.

[3] KRZIKALLA, F.; et al. Analysis of Torsional Stiffness of the Frame of a Formula Student Vehicle. Journal of Applied Mechanical Engineering, v. 8, n. 1, p. 1-6, 2019. Disponível em: https://www.walshmedicalmedia.com. Acesso em: 7 jul. 2024.

[4] MONTEIRO, R. B.; CORREIA, M. D.; SANTOS, T. A. Determinação Experimental da Rigidez Torsional em Estruturas Tubulares. Anais do Simpósio de Engenharia Automotiva, 2020. Disponível em: https://www.researchgate.net. Acesso em: 7 jul. 2024.

[5] AZEVEDO CANUT, Felipe; MALCHER, Lucival; HENRIQUES, Antonio Manuel Dias. Structural Analysis of a Formula SAE Chassis Under Rollover Loads. In: Proceedings of the 23rd ABCM International Congress of Mechanical Engineering. ABCM, 2015. Disponível em: ABCM Proceedings. Acesso em: 7 jul. 2024.

[6] SETHUPATHI, P. Baskara et al. Design and Optimization of FSAE Chassis Using FEA. IOP Conference Series: Materials Science and Engineering, vol. 402, 2018. Disponível em: IOPscience. Acesso em: 7 jul. 2024.

[7] PATEL, Vijaykumar V.; PATEL, Vibhu. Finite Element Analysis of Truck Chassis Frame. World Journal of Science and Technology, vol. 2, n. 4, p. 5-8, 2012. Disponível em: ResearchGate. Acesso em: 7 jul. 2024.

[8] CALLISTER, William D.; RETHWISCH, David G. Ciência e Engenharia de Materiais: Uma Introdução. 9. ed. Rio de Janeiro: LTC, 2016.

[9] ZIENKIEWICZ, O. C.; TAYLOR, R. L.; ZHU, J. Z. The Finite Element Method for Solid and Structural Mechanics. 6. ed. Oxford: Butterworth-Heinemann, 2005.

[10] EER, Ferdinand P.; JOHNSTON Jr., E. Russell; DEWOLF, John T.; MAZUREK, David F. Resistência dos Materiais. 7. ed. São Paulo: McGraw-Hill Brasil, 2016.
"""
